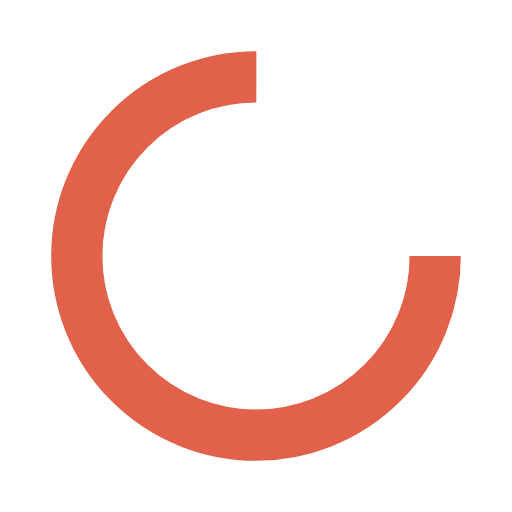
t = 0.00 s
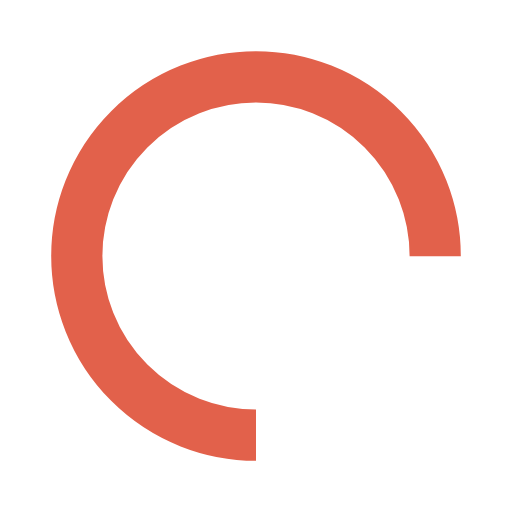
t = 0.25 s
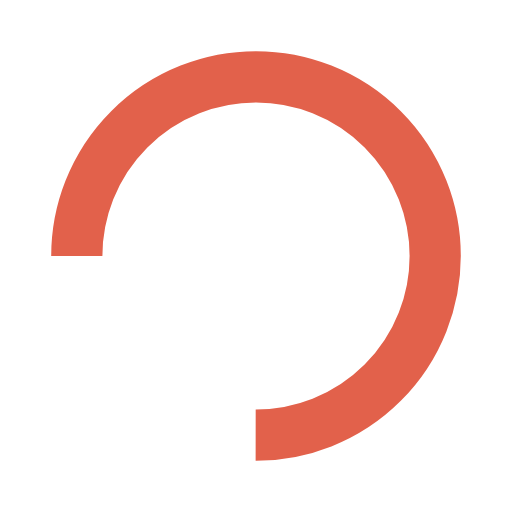
t = 0.50 s
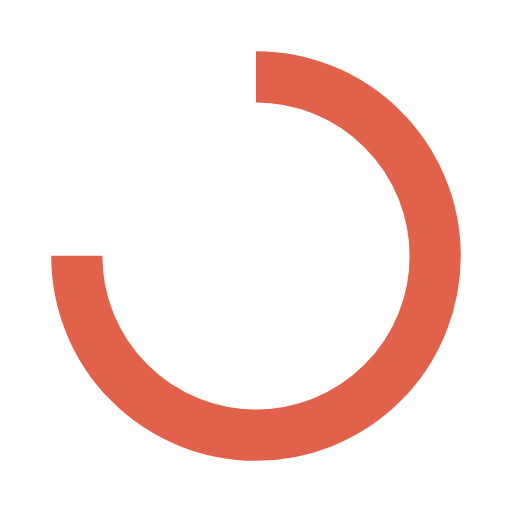
t = 0.75 s

The animated SVG that drew these frames (rendered in a browser with its animation timeline set to each time). Animation: 1 SMIL element (animateTransform=1); one cycle of 1.00 s, repeats indefinitely.

<?xml version="1.0" encoding="utf-8"?>
<svg xmlns="http://www.w3.org/2000/svg" xmlns:xlink="http://www.w3.org/1999/xlink" style="margin: auto; background: none; display: block; shape-rendering: auto;" width="24px" height="24px" viewBox="0 0 100 100" preserveAspectRatio="xMidYMid">
<circle cx="50" cy="50" fill="none" stroke="#E2614B" stroke-width="10" r="35" stroke-dasharray="164.93361431346415 56.97787143782138">
  <animateTransform attributeName="transform" type="rotate" repeatCount="indefinite" dur="1s" values="0 50 50;360 50 50" keyTimes="0;1"></animateTransform>
</circle>
<!-- [ldio] generated by https://loading.io/ --></svg>